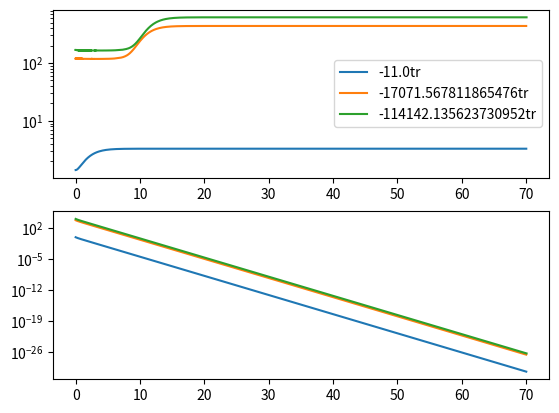

This figure's Python source:
import numpy as np
import matplotlib.pyplot as plt
from scipy.integrate import ode
import time as time
start = time.time()
plt.rcParams['axes.labelsize'] = 20

pi = np.pi;sin = np.sin; cos = np.cos; exp = np.exp; log = np.log; abs = np.abs; absolute = np.absolute; sqrt = np.sqrt

p = 2
f = 0.05
b = 0
alpha = 10*f

phi_initial = sqrt(282)
phi_final = p / sqrt(2)
phi_prime_initial = -0.1

N_initial = 0
N_final = 70

epsilon_final = 1
phi_prime_final = sqrt(2*epsilon_final)

a_initial = 1
H_initial = 1
a_final = a_initial*exp(N_initial)

k_min = alpha/f*a_initial*abs(phi_prime_initial)*H_initial;print(k_min)
k_max = alpha/f*a_final*abs(phi_prime_final)*H_initial;print(k_max)

for k in np.linspace(k_min,1000*k_max, 3):

    for h in [-1]:
        def ODE(N, u):
            eps = 1 / 2 * u[1] ** 2
            H = H_initial * sqrt(3/(3-eps) * (u[0] / phi_initial) ** 2)
            a = a_initial * exp(N)

            return np.array(
                [u[1], (eps - 3) * u[1] + (p * u[0] ** (p - 1) - b * sin(u[0] / f)) * (eps - 3) / (u[0] ** p),
                 u[3], -(1 - eps) * u[3] - ((k / (a * H)) ** 2 - (h * alpha * k / (f * a * H)) * u[1]) * u[2]])


        r = ode(ODE).set_integrator('zvode', method='bdf', order=5, rtol=1e-6, atol=1e-6, nsteps=1e6)

        # Initial Condition
        t_initial = -1
        A_initial = (2*k)**(1/2)*exp(-1j * k * t_initial)
        A_prime_initial = -1j * k * A_initial / (a_initial*H_initial)

        init = np.array([phi_initial, phi_prime_initial, A_initial, A_prime_initial])
        print('A_initial:%str'%A_initial, 'A_prime_initial:%str'%A_prime_initial)
        r.set_initial_value(init, N_initial)

        u = []
        t = []
        while r.successful() and r.t <= N_final:
            r.integrate(N_final, step=True)
            u.append(r.y)
            t.append(r.t)

        phi = np.array([item[0] for item in u])
        phi_prime = np.array([item[1] for item in u])
        A = absolute(np.array([item[2] for item in u]))
        A_prime = np.array([item[3] for item in u])
        N = np.array(t)

        print('Shape of N:%d' % np.shape(N))
        plt.subplot(211)
        plt.semilogy(N, A, label = '%d%str'%(h,k))
        plt.legend()

        epsilon = 1/2*phi_prime**2
        H = H_initial * sqrt(3 / (3 - epsilon) * (phi / phi_initial) ** 2)
        a = a_initial * exp(N)
        plt.subplot(212)
        plt.semilogy(N, (k/(a*H))/(alpha/f*(sqrt(2*epsilon))))
plt.show()
